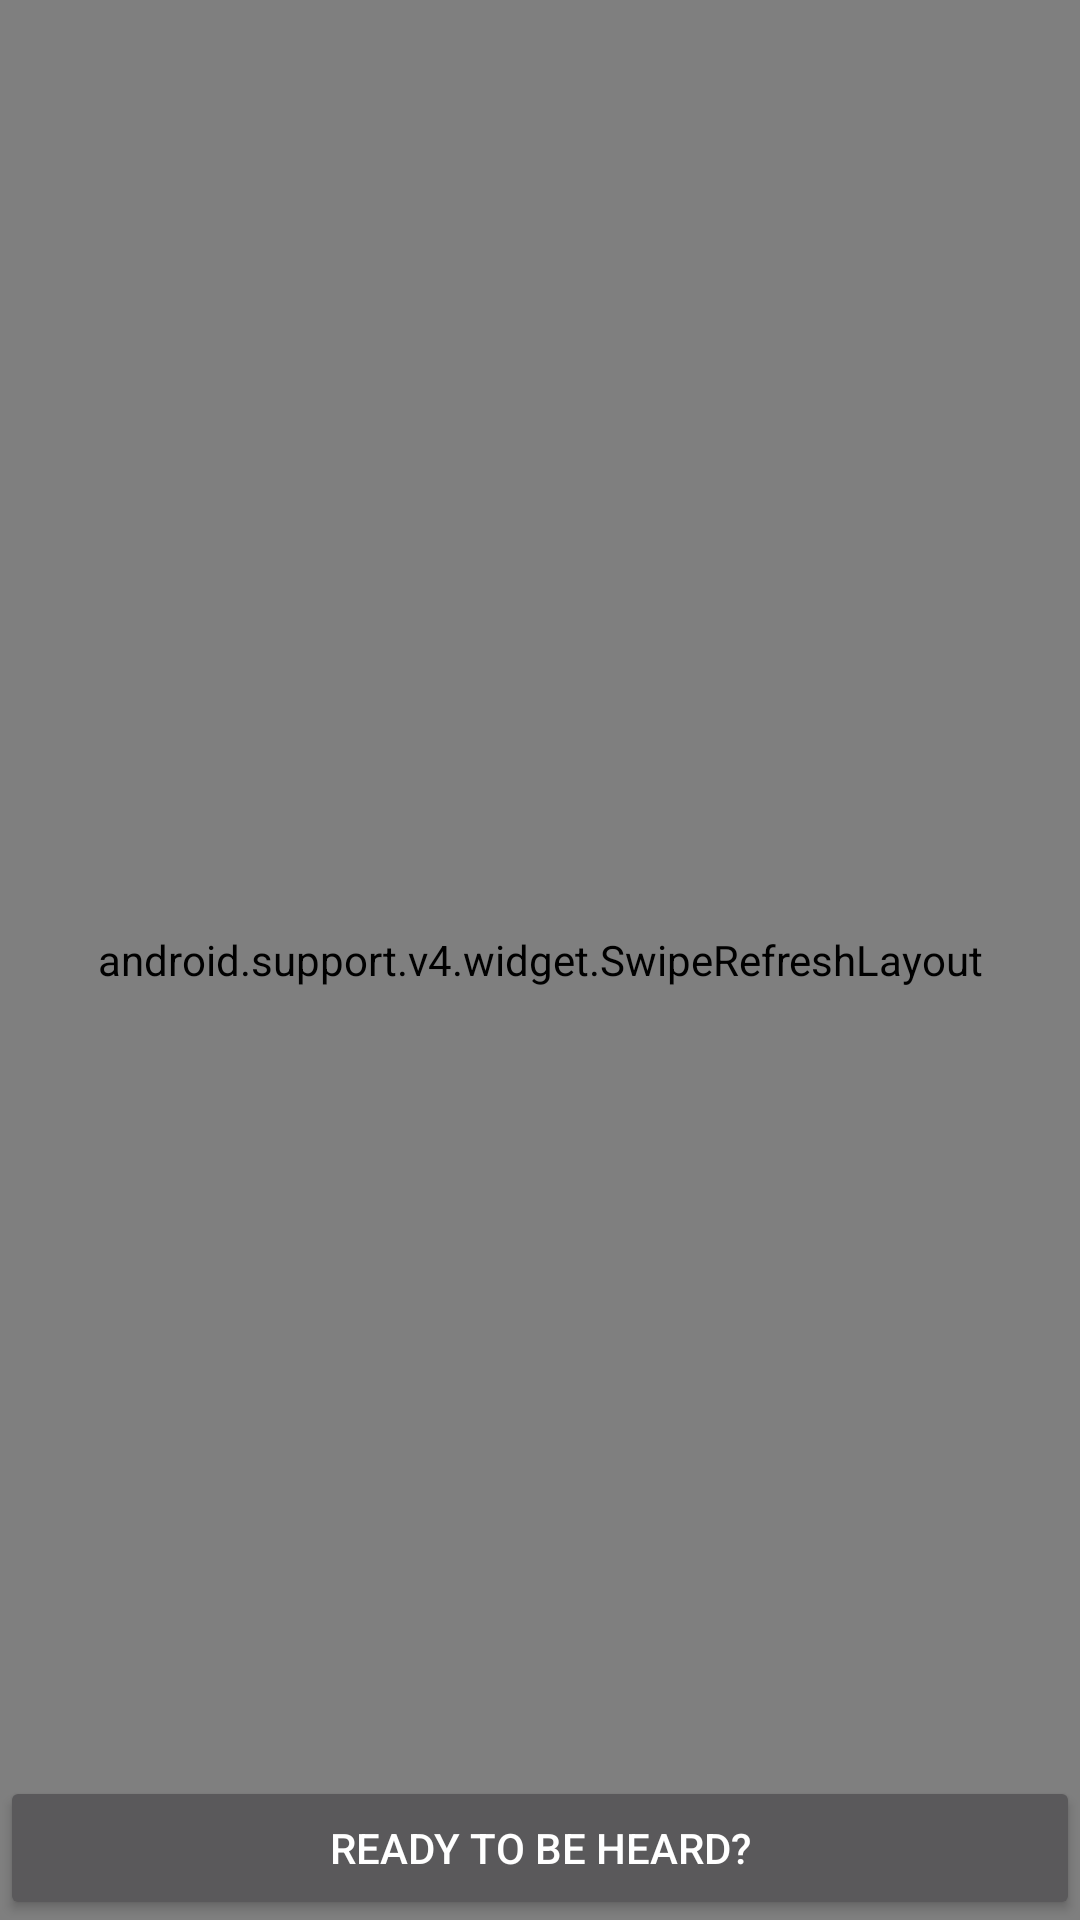

Write the Android layout XML for this screen, with the resource values it uses.
<!-- AndroidManifest.xml: application theme AppTheme -->
<!-- res/layout/activity_main.xml -->
<?xml version="1.0" encoding="utf-8"?>
<RelativeLayout xmlns:android="http://schemas.android.com/apk/res/android"
    xmlns:tools="http://schemas.android.com/tools"
    android:id="@+id/activity_main"
    android:layout_width="match_parent"
    android:layout_height="match_parent"
    tools:context="xyz.artiv.bol.MainActivity">
    <android.support.v4.widget.SwipeRefreshLayout
        xmlns:android="http://schemas.android.com/apk/res/android"
        android:id="@+id/swiperefresh"
        android:layout_width="match_parent"
        android:layout_height="match_parent">
        <android.support.v7.widget.RecyclerView
            android:id="@+id/my_recycler_view"
            android:scrollbars="vertical"
            android:layout_width="match_parent"
            android:layout_height="match_parent"/>
    </android.support.v4.widget.SwipeRefreshLayout>
    <Button
        android:text="@string/post_a_story"
        android:layout_width="match_parent"
        android:layout_height="wrap_content"
        android:layout_alignParentBottom="true"
        android:layout_centerHorizontal="true"
        android:id="@+id/button2"
        android:onClick="postStory"
        android:contentDescription="@string/post_a_story"/>

    <TextView
        android:layout_width="match_parent"
        android:layout_height="match_parent"
        android:text="@string/no_connection"
        android:visibility="invisible"
        android:layout_alignParentTop="true"
        android:layout_alignParentStart="true"
        android:contentDescription="@string/no_internet_connection"/>
</RelativeLayout>
<!-- resources referenced by this layout -->
<resources>
  <string name="no_connection">No connection, yo!</string>
  <string name="no_internet_connection">You are not connected to the internet</string>
  <string name="post_a_story">Ready to be heard?</string>
  <style name="AppTheme" parent="Theme.AppCompat">
          
      </style>
</resources>
